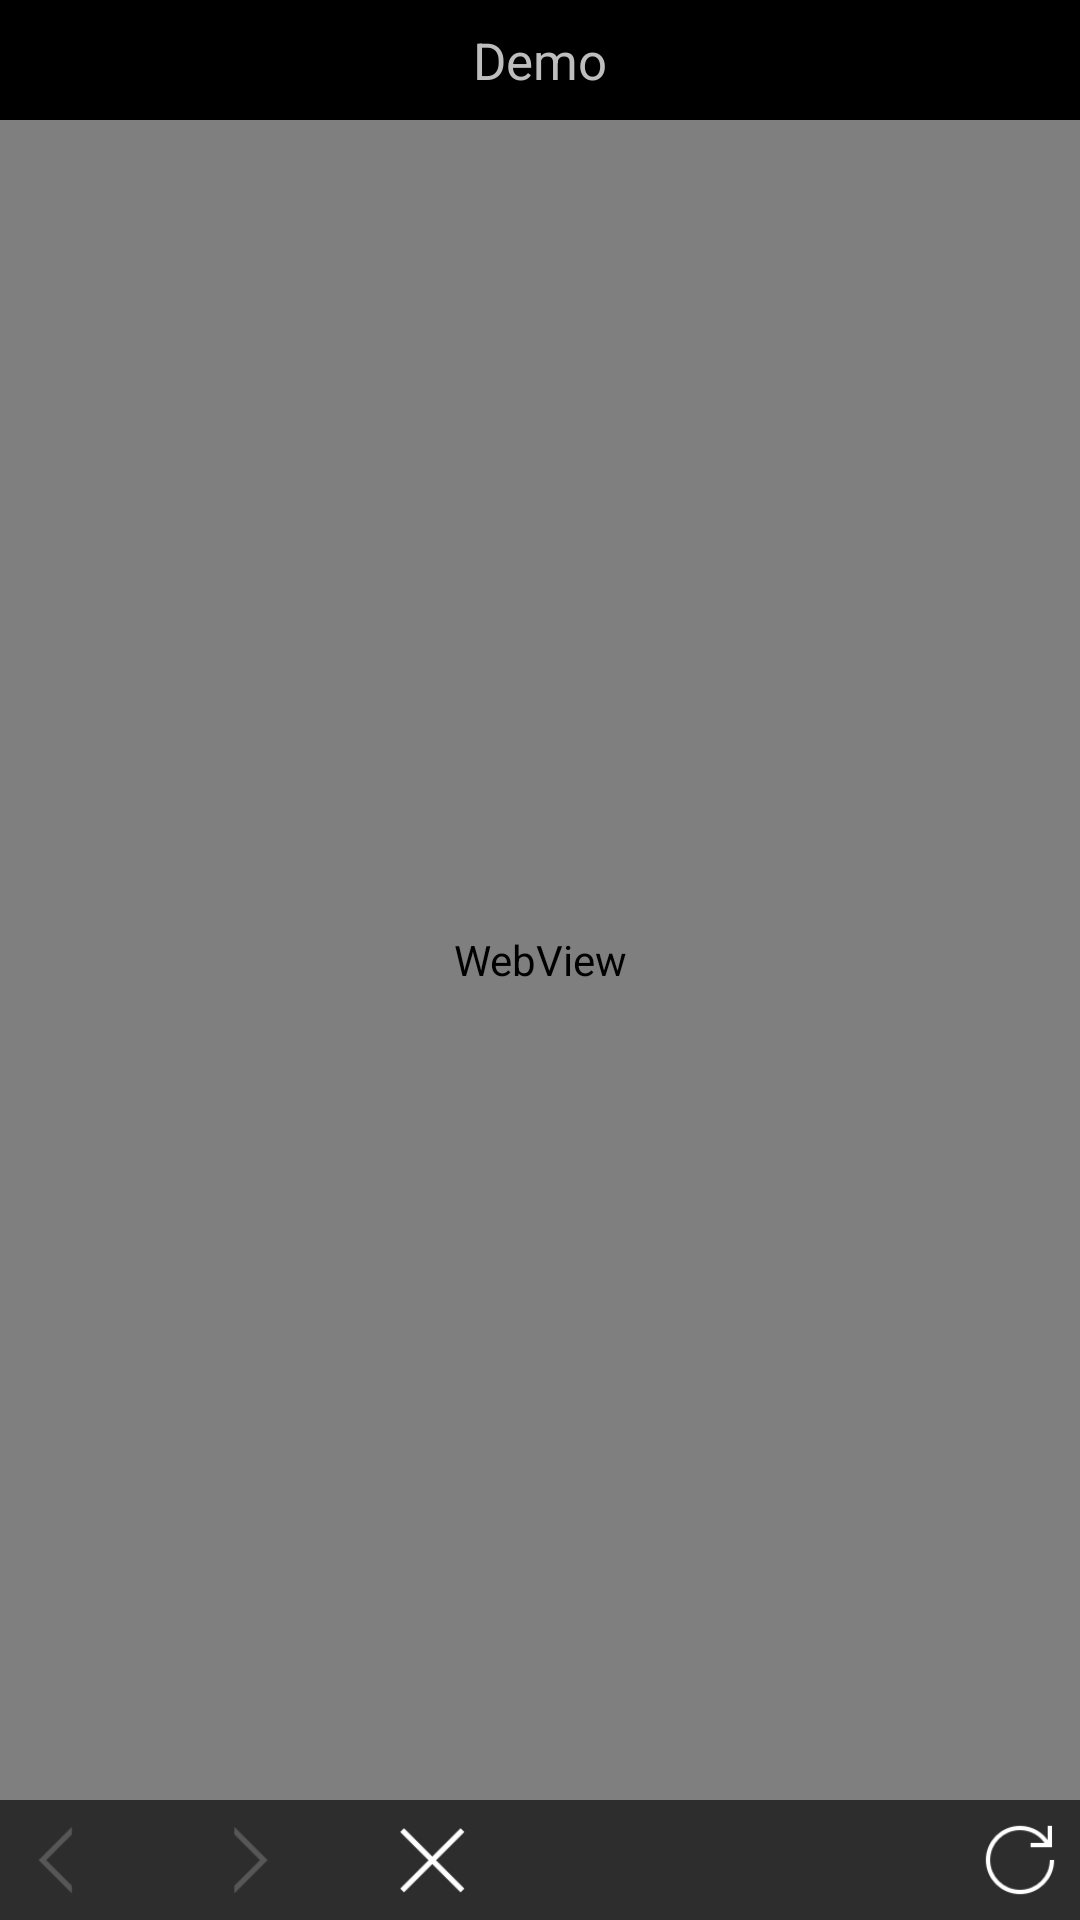

Here is an Android app screen rendered from its layout file. Give the layout XML and the strings, colors and styles it references.
<!-- AndroidManifest.xml: application theme android:Theme.NoTitleBar.Fullscreen -->
<!-- res/layout/mg_activity_webview.xml -->
<?xml version="1.0" encoding="utf-8"?>
<FrameLayout android:layout_width="fill_parent" android:layout_height="fill_parent"
  xmlns:android="http://schemas.android.com/apk/res/android">
    <RelativeLayout android:orientation="vertical" android:id="@id/webViewLayout" android:layout_width="fill_parent" android:layout_height="fill_parent">
        <TextView android:textSize="17.0sp" android:gravity="center" android:id="@id/textView" android:layout_width="fill_parent" android:layout_height="40.0dip" android:text="Demo" />
        <ProgressBar android:id="@id/progressBar" android:layout_width="fill_parent" android:layout_height="1.5dip" android:progress="10" android:indeterminate="false" android:progressDrawable="@drawable/mg_progressbar" android:layout_below="@id/textView" style="?android:progressBarStyleHorizontal" />
        <RelativeLayout android:orientation="horizontal" android:id="@id/toolBar" android:background="@color/mg_browser_toolbar_background" android:padding="4.0dip" android:layout_width="fill_parent" android:layout_height="wrap_content" android:layout_alignParentLeft="true" android:layout_alignParentBottom="true" android:layout_alignParentStart="true">
            <Button android:id="@id/goBack" android:background="@drawable/mg_browser_icon_back_disable" android:layout_width="32.0dip" android:layout_height="32.0dip" />
            <Button android:id="@id/goForward" android:background="@drawable/mg_browser_icon_forward_disable" android:layout_width="32.0dip" android:layout_height="32.0dip" android:layout_marginLeft="30.0dip" android:layout_toRightOf="@id/goBack" />
            <Button android:id="@id/close" android:background="@drawable/mg_browser_icon_close_normal" android:layout_width="32.0dip" android:layout_height="32.0dip" android:layout_marginLeft="30.0dip" android:layout_toRightOf="@id/goForward" />
            <Button android:id="@id/reload" android:background="@drawable/mg_browser_icon_reload_normal" android:layout_width="32.0dip" android:layout_height="32.0dip" android:layout_alignParentRight="true" />
        </RelativeLayout>
        <RelativeLayout android:id="@id/loadFailed" android:background="@color/mg_browser_background" android:layout_width="fill_parent" android:layout_height="fill_parent" android:layout_above="@id/toolBar" android:layout_below="@id/textView">
            <TextView android:textSize="17.0sp" android:textColor="@color/mg_browser_text_color" android:id="@id/loadFailedText" android:layout_width="wrap_content" android:layout_height="wrap_content" android:text="@string/load_failed_retry" android:layout_centerInParent="true" />
            <ImageView android:background="@drawable/mg_browser_icon_load_failed" android:layout_width="120.0dip" android:layout_height="120.0dip" android:layout_above="@id/loadFailedText" android:layout_centerHorizontal="true" android:contentDescription="@string/load_failed_retry" />
            <Button android:textSize="14.0sp" android:textColor="@android:color/background_light" android:id="@id/loadFailedButton" android:background="@drawable/mg_button" android:layout_width="120.0dip" android:layout_height="30.0dip" android:layout_marginTop="20.0dip" android:text="@string/reload" android:layout_below="@id/loadFailedText" android:layout_centerHorizontal="true" />
        </RelativeLayout>
        <WebView android:id="@id/webView" android:layout_width="fill_parent" android:layout_height="fill_parent" android:layout_above="@id/toolBar" android:layout_below="@id/textView" />
    </RelativeLayout>
    <FrameLayout android:id="@id/videoLayout" android:visibility="gone" android:layout_width="fill_parent" android:layout_height="fill_parent" />
</FrameLayout>
<!-- resources referenced by this layout -->
<resources>
  <color name="mg_browser_background">#ff09131c</color>
  <color name="mg_browser_text_color">#ff4e596b</color>
  <color name="mg_browser_toolbar_background">#ff2d2d2d</color>
  <!-- drawable mg_browser_icon_back_disable: png bitmap (drawable, 421 bytes) -->
  <!-- drawable mg_browser_icon_close_normal: png bitmap (drawable, 449 bytes) -->
  <!-- drawable mg_browser_icon_forward_disable: png bitmap (drawable, 424 bytes) -->
  <!-- drawable mg_browser_icon_load_failed: png bitmap (drawable, 2478 bytes) -->
  <!-- drawable mg_browser_icon_reload_normal: png bitmap (drawable, 989 bytes) -->
  <!-- drawable mg_button (drawable) -->
  <?xml version="1.0" encoding="utf-8"?>
  <shape
    xmlns:android="http://schemas.android.com/apk/res/android">
      <corners android:radius="15.0dip" />
      <solid android:color="@color/mg_browser_reload_button_background" />
  </shape>
  <!-- drawable mg_progressbar (drawable) -->
  <?xml version="1.0" encoding="utf-8"?>
  <layer-list
    xmlns:android="http://schemas.android.com/apk/res/android">
      <item android:id="@android:id/background">
          <shape>
              <gradient android:startColor="#00000000" android:endColor="#00000000" android:angle="0.0" />
          </shape>
      </item>
      <item android:id="@android:id/secondaryProgress">
          <clip>
              <shape>
                  <gradient android:startColor="@color/mg_browser_progressbar_color" android:endColor="@color/mg_browser_progressbar_color" android:angle="0.0" />
              </shape>
          </clip>
      </item>
      <item android:id="@android:id/progress">
          <clip>
              <shape>
                  <gradient android:startColor="@color/mg_browser_progressbar_color" android:endColor="@color/mg_browser_progressbar_color" android:angle="0.0" />
              </shape>
          </clip>
      </item>
  </layer-list>
  <string name="load_failed_retry">页面加载失败，请刷新重试！</string>
  <string name="reload">刷新</string>
  <color name="mg_browser_reload_button_background">#ff2cabff</color>
  <color name="mg_browser_progressbar_color">#ff2cabff</color>
</resources>
